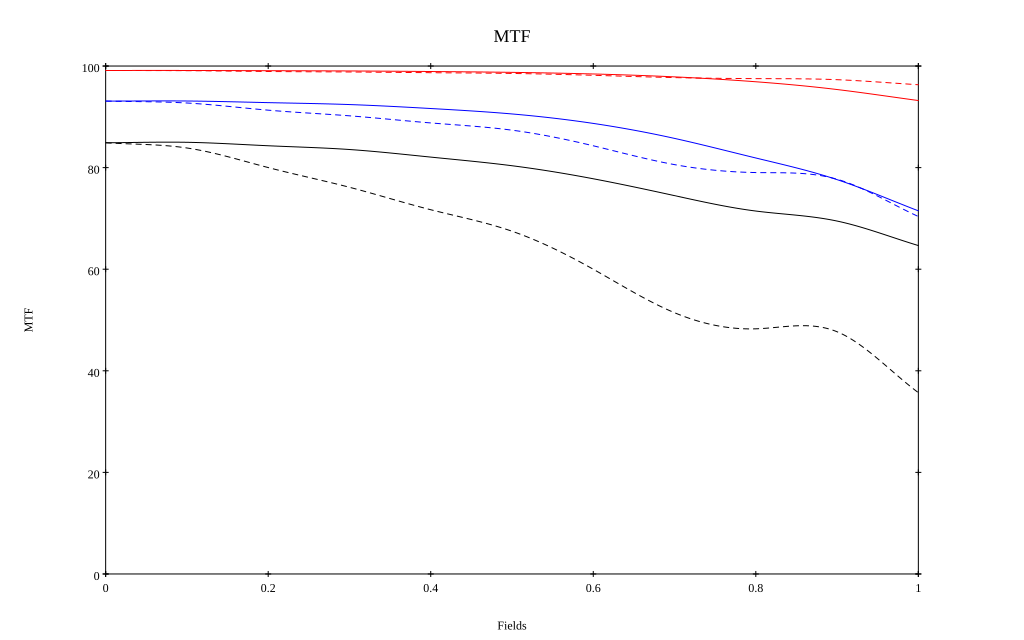

The file beside this chart, header and first rows:
, 0, 0.1, 0.2, 0.3, 0.4, 0.5, 0.6, 0.7, 0.8, 0.9, 1
10 sag, 0.991, 0.991, 0.991, 0.99, 0.989, 0.988, 0.984, 0.979, 0.969, 0.954, 0.932
10 tan, 0.991, 0.991, 0.989, 0.988, 0.987, 0.985, 0.982, 0.977, 0.975, 0.973, 0.963
30 sag, 0.931, 0.931, 0.928, 0.924, 0.916, 0.906, 0.887, 0.858, 0.819, 0.776, 0.715
30 tan, 0.931, 0.927, 0.913, 0.902, 0.888, 0.874, 0.843, 0.806, 0.79, 0.777, 0.704
50 sag, 0.849, 0.85, 0.843, 0.836, 0.821, 0.804, 0.778, 0.745, 0.715, 0.695, 0.647
50 tan, 0.849, 0.839, 0.8, 0.761, 0.717, 0.675, 0.6, 0.514, 0.483, 0.477, 0.357
